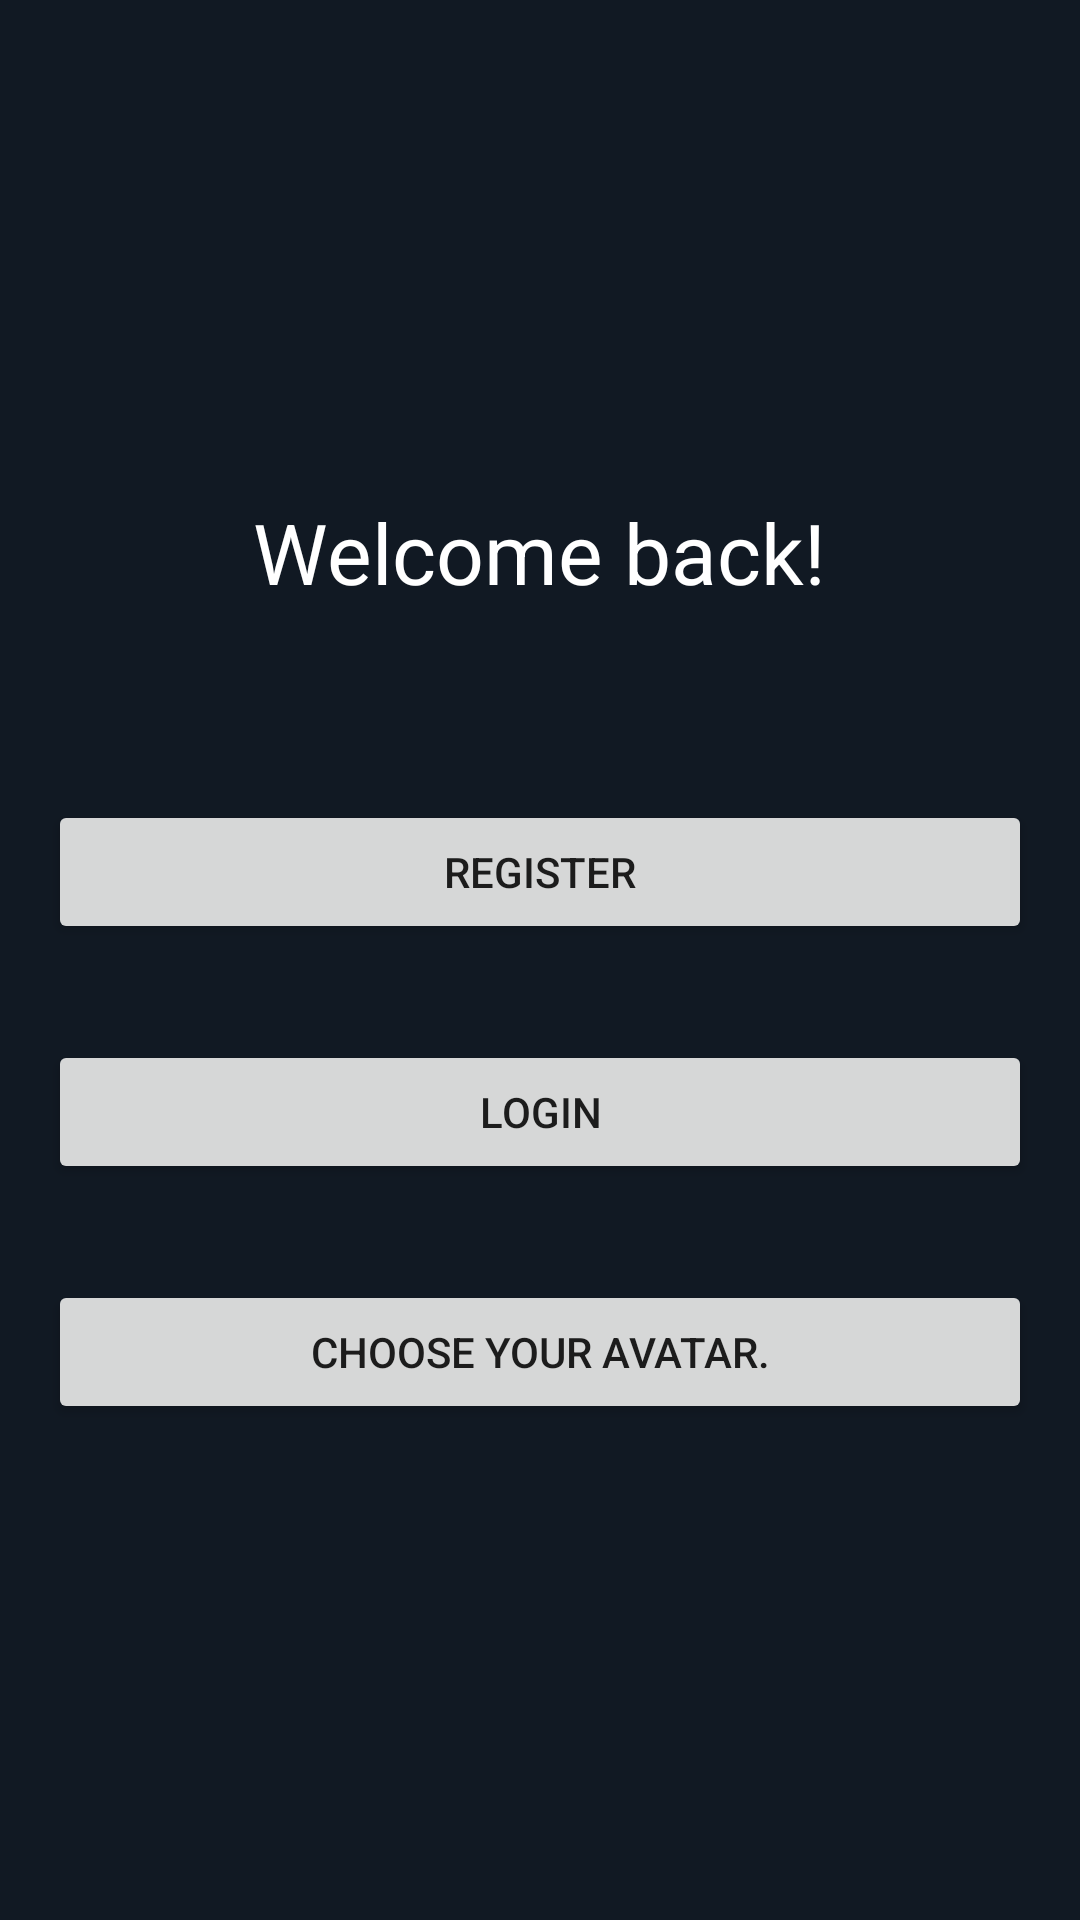

The Android layout XML behind this screen, and the referenced resources:
<!-- AndroidManifest.xml: application theme AppTheme -->
<!-- res/layout/fragment_profile.xml -->
<?xml version="1.0" encoding="utf-8"?>
<LinearLayout xmlns:android="http://schemas.android.com/apk/res/android"
    android:orientation="vertical" android:layout_width="match_parent"
    android:layout_height="match_parent"
    android:gravity="center">

    <TextView
        android:id="@+id/welcomeTextView"
        android:layout_width="wrap_content"
        android:layout_height="wrap_content"
        android:layout_margin="@dimen/margin_default"
        android:gravity="center"
        android:textSize="@dimen/text_big"
        android:textColor="@color/secondary"
        android:text="@string/welcome_text"/>

    <ImageView
        android:id="@+id/avatarImageView"
        android:layout_margin="@dimen/margin_default"
        android:layout_width="wrap_content"
        android:layout_height="wrap_content"/>

    <Button
        android:id="@+id/registerButton"
        android:layout_width="match_parent"
        android:layout_height="wrap_content"
        android:layout_margin="@dimen/margin_default"
        android:text="@string/register_button"/>

    <Button
        android:id="@+id/loginButton"
        android:layout_width="match_parent"
        android:layout_height="wrap_content"
        android:layout_margin="@dimen/margin_default"
        android:text="@string/login_button"/>


    <Button
        android:id="@+id/avatarButton"
        android:layout_width="match_parent"
        android:layout_height="wrap_content"
        android:layout_margin="@dimen/margin_default"
        android:text="@string/choose_avatar" />


    <Button
        android:id="@+id/logoutButton"
        android:layout_width="match_parent"
        android:layout_height="wrap_content"
        android:layout_margin="@dimen/margin_default"
        android:text="@string/logout_button"
        android:visibility="gone"/>

</LinearLayout>
<!-- resources referenced by this layout -->
<resources>
  <color name="secondary">#FFFFFF</color>
  <dimen name="margin_default">16dp</dimen>
  <dimen name="text_big">28dp</dimen>
  <string name="choose_avatar">Choose your avatar.</string>
  <string name="login_button">LogIn</string>
  <string name="logout_button">LogOut</string>
  <string name="register_button">Register</string>
  <string name="welcome_text">Welcome back!</string>
  <style name="AppTheme" parent="Theme.MaterialComponents.DayNight.DarkActionBar">
          
          <item name="windowActionBar">false</item>
          <item name="windowNoTitle">true</item>
          <item name="android:windowFullscreen">true</item>
  
          
          <item name="colorPrimary">@color/primary</item>
          <item name="colorOnPrimary">@color/secondary</item>
  
          <item name="colorSecondary">@color/secondary</item>
          <item name="colorOnSecondary">@color/secondary</item>
  
          <item name="android:colorBackground">@color/background</item>
          <item name="colorOnSurface">@color/secondary</item>
  
          
          <item name="editTextStyle">@style/Custom.EditText.Style</item>
      </style>
  <color name="primary">#FF4654</color>
  <color name="background">#111923</color>
  <style name="Custom.EditText.Style" parent="@android:style/Widget.EditText">
          <item name="android:textColor">@color/secondary</item>
          <item name="hintTextColor">@color/secondary</item>
          <item name="android:textColorHint">@color/secondary</item>
          <item name="backgroundTint">@color/secondary</item>
          <item name="colorOnSurface">@color/secondary</item>
      </style>
</resources>
